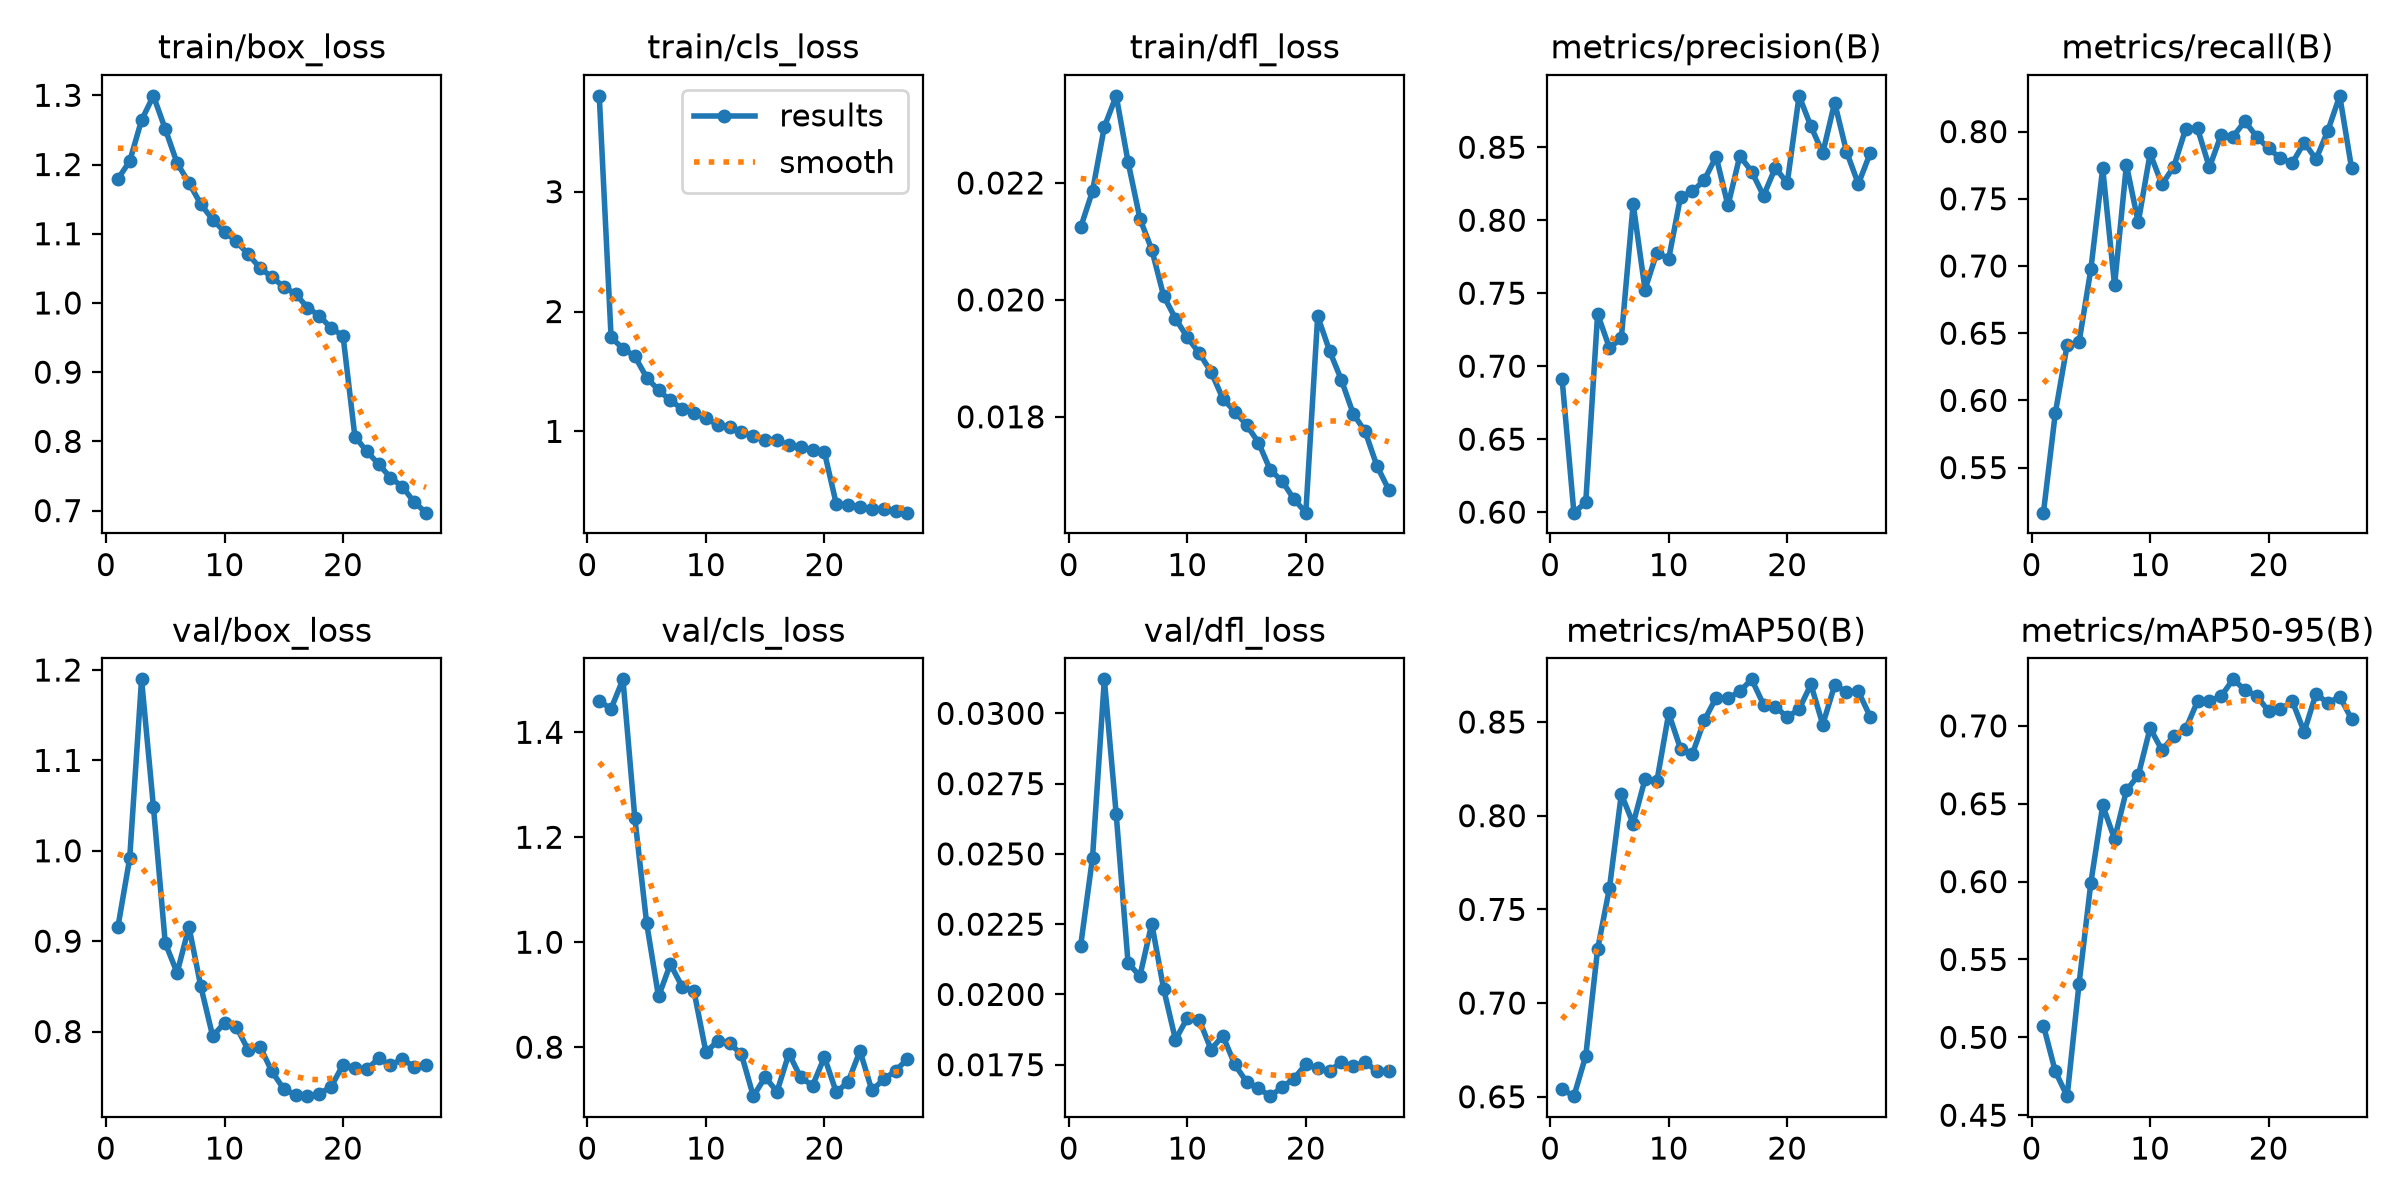

The file beside this chart, header and first rows:
epoch, time, train/box_loss, train/cls_loss, train/dfl_loss, metrics/precision(B), metrics/recall(B), metrics/mAP50(B), metrics/mAP50-95(B), val/box_loss, val/cls_loss, val/dfl_loss, lr/pg0, lr/pg1, lr/pg2, lr/pg3, lr/pg4, lr/pg5, lr/pg6, lr/pg7
1, 855.7, 1.179, 3.8, 0.02124, 0.6915, 0.5165, 0.654, 0.5076, 0.9153, 1.459, 0.02173, 0.009997, 0.003332, 0.009997, 0.003332, 0.009997, 0.003332, 0.009997, 0.003332
2, 1575, 1.205, 1.784, 0.02186, 0.5997, 0.5905, 0.6503, 0.4781, 0.9918, 1.445, 0.02486, 0.01934, 0.006446, 0.01934, 0.006446, 0.01934, 0.006446, 0.01934, 0.006446
3, 2258, 1.264, 1.691, 0.02296, 0.6067, 0.6412, 0.6718, 0.4622, 1.19, 1.501, 0.03121, 0.02802, 0.009339, 0.02802, 0.009339, 0.02802, 0.009339, 0.02802, 0.009339
4, 2935, 1.299, 1.627, 0.02349, 0.7358, 0.6431, 0.7287, 0.5342, 1.049, 1.237, 0.02641, 0.02703, 0.00901, 0.02703, 0.00901, 0.02703, 0.00901, 0.02703, 0.00901
5, 3610, 1.251, 1.449, 0.02236, 0.7125, 0.6976, 0.7614, 0.5993, 0.8979, 1.036, 0.02112, 0.02604, 0.00868, 0.02604, 0.00868, 0.02604, 0.00868, 0.02604, 0.00868
6, 4285, 1.202, 1.344, 0.02139, 0.7191, 0.7727, 0.8115, 0.6489, 0.865, 0.8966, 0.02065, 0.02505, 0.00835, 0.02505, 0.00835, 0.02505, 0.00835, 0.02505, 0.00835
7, 4960, 1.174, 1.258, 0.02086, 0.8111, 0.6857, 0.7957, 0.6274, 0.9157, 0.9582, 0.02252, 0.02406, 0.00802, 0.02406, 0.00802, 0.02406, 0.00802, 0.02406, 0.00802
8, 5634, 1.143, 1.188, 0.02007, 0.7525, 0.7752, 0.8195, 0.6586, 0.8499, 0.915, 0.0202, 0.02307, 0.00769, 0.02307, 0.00769, 0.02307, 0.00769, 0.02307, 0.00769
9, 6307, 1.12, 1.152, 0.01968, 0.7778, 0.7325, 0.8183, 0.6682, 0.795, 0.9062, 0.01839, 0.02208, 0.00736, 0.02208, 0.00736, 0.02208, 0.00736, 0.02208, 0.00736
10, 6983, 1.103, 1.111, 0.01936, 0.7736, 0.7837, 0.8546, 0.6985, 0.8093, 0.7906, 0.01916, 0.02109, 0.00703, 0.02109, 0.00703, 0.02109, 0.00703, 0.02109, 0.00703
11, 7647, 1.089, 1.053, 0.01909, 0.8161, 0.7607, 0.8356, 0.6844, 0.8052, 0.8118, 0.0191, 0.0201, 0.0067, 0.0201, 0.0067, 0.0201, 0.0067, 0.0201, 0.0067
12, 8288, 1.07, 1.033, 0.01877, 0.8197, 0.7739, 0.833, 0.6935, 0.7794, 0.8074, 0.01804, 0.01911, 0.00637, 0.01911, 0.00637, 0.01911, 0.00637, 0.01911, 0.00637
13, 8918, 1.05, 0.9922, 0.01831, 0.8275, 0.802, 0.8509, 0.6979, 0.7831, 0.7862, 0.01853, 0.01812, 0.00604, 0.01812, 0.00604, 0.01812, 0.00604, 0.01812, 0.00604
14, 9566, 1.037, 0.961, 0.01809, 0.8436, 0.8023, 0.863, 0.7158, 0.7558, 0.7067, 0.01751, 0.01713, 0.00571, 0.01713, 0.00571, 0.01713, 0.00571, 0.01713, 0.00571
15, 10207, 1.023, 0.9314, 0.01786, 0.8101, 0.7733, 0.8627, 0.7158, 0.7364, 0.7428, 0.01689, 0.01614, 0.00538, 0.01614, 0.00538, 0.01614, 0.00538, 0.01614, 0.00538
16, 10852, 1.013, 0.9282, 0.01756, 0.8441, 0.7977, 0.8664, 0.7192, 0.7296, 0.7153, 0.01666, 0.01515, 0.00505, 0.01515, 0.00505, 0.01515, 0.00505, 0.01515, 0.00505
17, 11483, 0.9934, 0.8837, 0.01709, 0.8334, 0.7963, 0.8728, 0.7299, 0.7285, 0.7877, 0.01638, 0.01416, 0.00472, 0.01416, 0.00472, 0.01416, 0.00472, 0.01416, 0.00472
18, 12126, 0.9815, 0.8711, 0.0169, 0.8167, 0.8076, 0.8593, 0.7231, 0.7311, 0.7423, 0.0167, 0.01317, 0.00439, 0.01317, 0.00439, 0.01317, 0.00439, 0.01317, 0.00439
19, 12758, 0.9635, 0.841, 0.01659, 0.836, 0.7961, 0.8582, 0.7192, 0.7389, 0.7268, 0.017, 0.01218, 0.00406, 0.01218, 0.00406, 0.01218, 0.00406, 0.01218, 0.00406
20, 13406, 0.9524, 0.8256, 0.01636, 0.8253, 0.7874, 0.8525, 0.7094, 0.7632, 0.7811, 0.01752, 0.01119, 0.00373, 0.01119, 0.00373, 0.01119, 0.00373, 0.01119, 0.00373
21, 13989, 0.807, 0.3949, 0.01972, 0.8852, 0.7802, 0.8569, 0.7107, 0.7599, 0.714, 0.01737, 0.0102, 0.0034, 0.0102, 0.0034, 0.0102, 0.0034, 0.0102, 0.0034
22, 14573, 0.7856, 0.3874, 0.01913, 0.8643, 0.7766, 0.87, 0.7158, 0.7581, 0.734, 0.01729, 0.00921, 0.00307, 0.00921, 0.00307, 0.00921, 0.00307, 0.00921, 0.00307
23, 15172, 0.7673, 0.3665, 0.01863, 0.846, 0.7918, 0.8486, 0.6961, 0.7703, 0.7929, 0.01758, 0.00822, 0.00274, 0.00822, 0.00274, 0.00822, 0.00274, 0.00822, 0.00274
24, 15757, 0.7476, 0.3541, 0.01805, 0.8806, 0.7794, 0.8697, 0.7207, 0.7628, 0.7179, 0.01745, 0.00723, 0.00241, 0.00723, 0.00241, 0.00723, 0.00241, 0.00723, 0.00241
25, 16352, 0.7346, 0.3514, 0.01775, 0.847, 0.8007, 0.8661, 0.7145, 0.7696, 0.7385, 0.01758, 0.00624, 0.00208, 0.00624, 0.00208, 0.00624, 0.00208, 0.00624, 0.00208
26, 16946, 0.7124, 0.3397, 0.01716, 0.8248, 0.8266, 0.8663, 0.7188, 0.7609, 0.7551, 0.01728, 0.00525, 0.00175, 0.00525, 0.00175, 0.00525, 0.00175, 0.00525, 0.00175
27, 17565, 0.697, 0.3218, 0.01675, 0.8459, 0.7727, 0.8529, 0.7044, 0.7634, 0.7775, 0.01729, 0.00426, 0.00142, 0.00426, 0.00142, 0.00426, 0.00142, 0.00426, 0.00142
